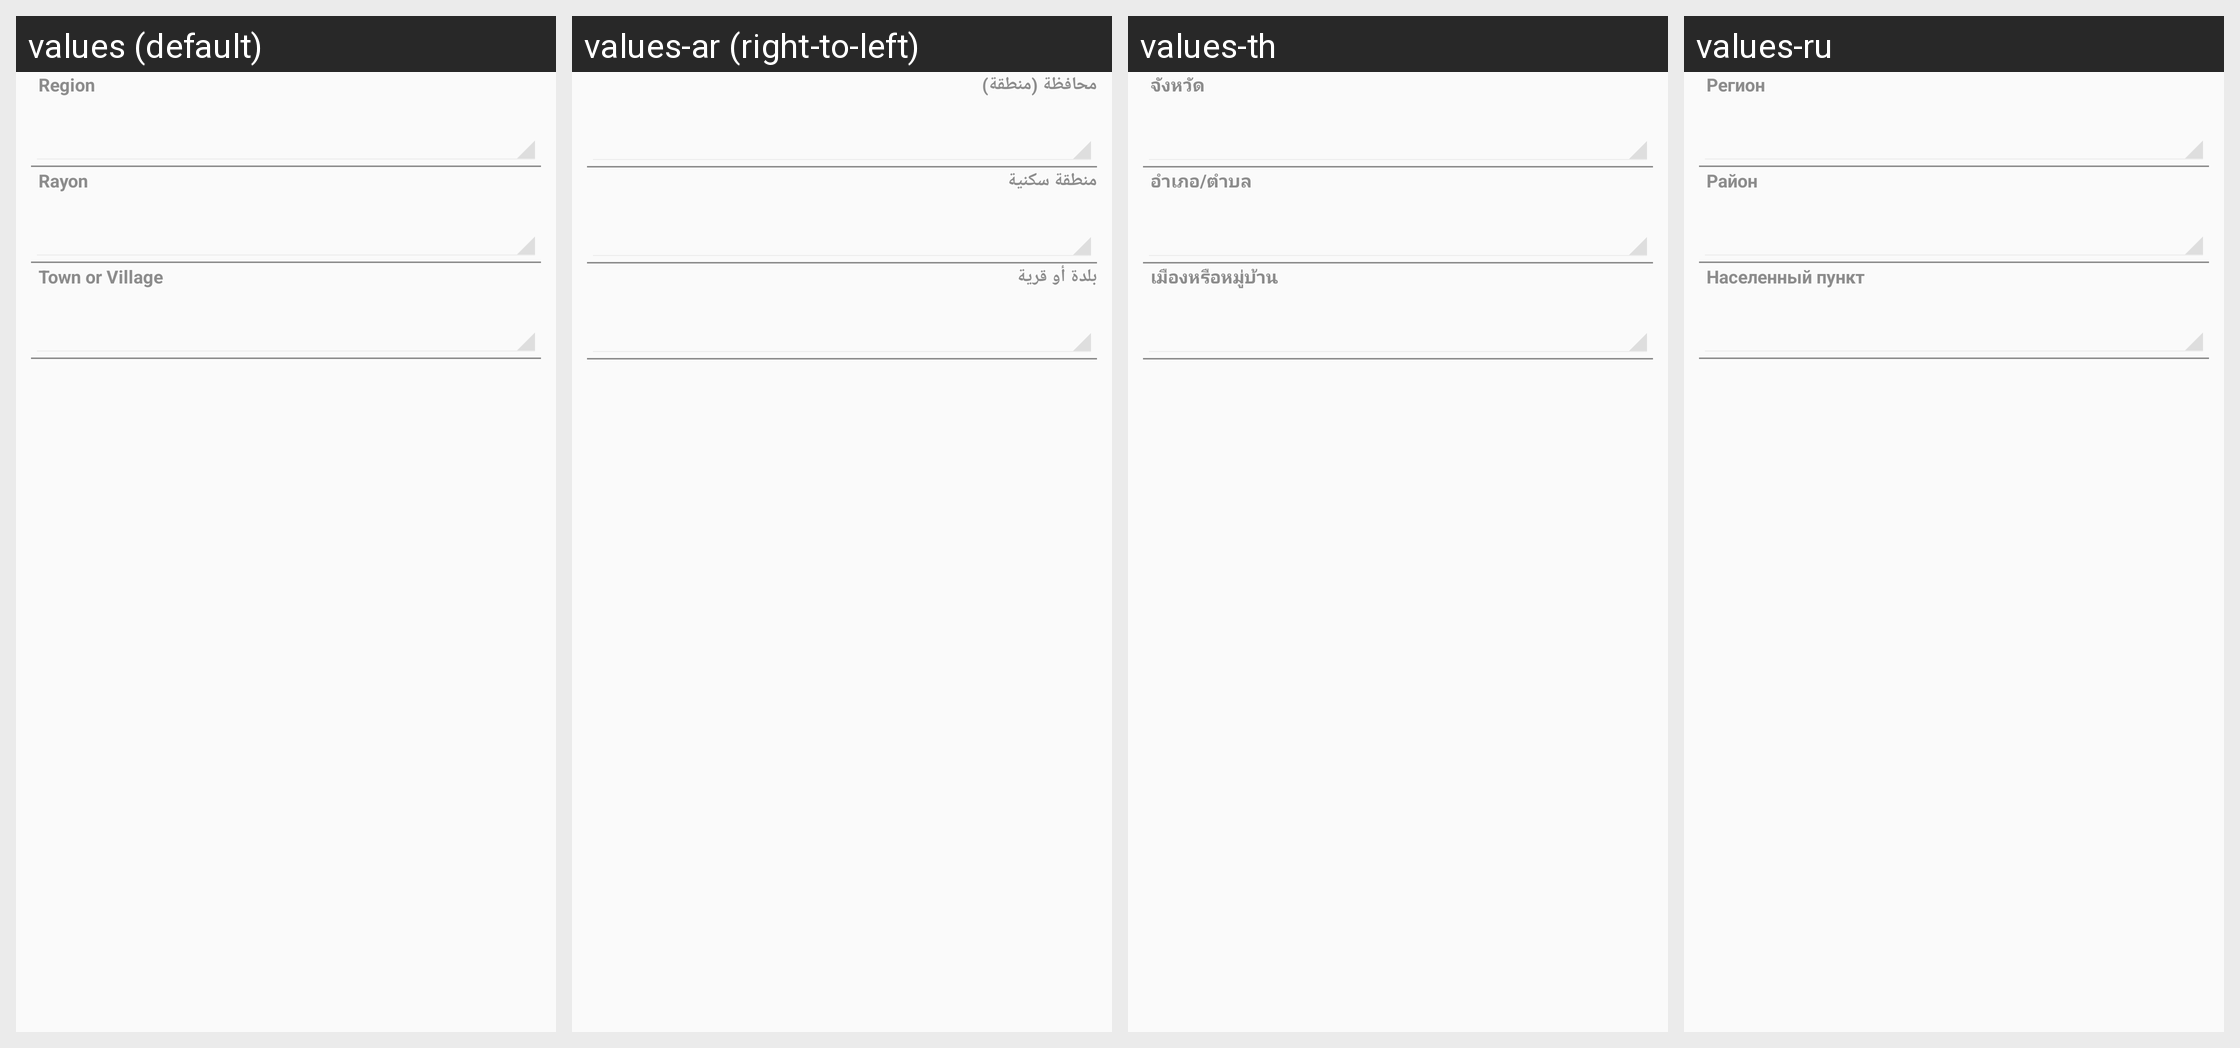

The Android screen above is rendered under several locales of the same app. Produce the string resources it draws, with the default and per-locale values.
Android screen res/layout/as_session_layout_1.xml rendered under 4 locales, left to right: values (default), values-ar (right-to-left), values-th, values-ru. Device: Nexus 5 (rendered at 1080×1920; each locale shown at half size, 540×960, under a caption strip naming it); theme CustomActionBarTheme.
Other locales in the repository, not shown: values-az, values-hy, values-ka, values-kk, values-uk.
Strings drawn on this screen, with the default value and each locale's value (text and hints the layout hard-codes, and strings that could not be matched under every locale, appear in the picture but are not listed):

ASSession_idfsRegion
  values: Region
  values-ar: محافظة (منطقة)
  values-th: จังหวัด
  values-ru: Регион

ASSession_idfsRayon
  values: Rayon
  values-ar: منطقة سكنية
  values-th: อำเภอ/ตำบล
  values-ru: Район

ASSession_idfsSettlement
  values: Town or Village
  values-ar: بلدة أو قرية
  values-th: เมืองหรือหมู่บ้าน
  values-ru: Населенный пункт
